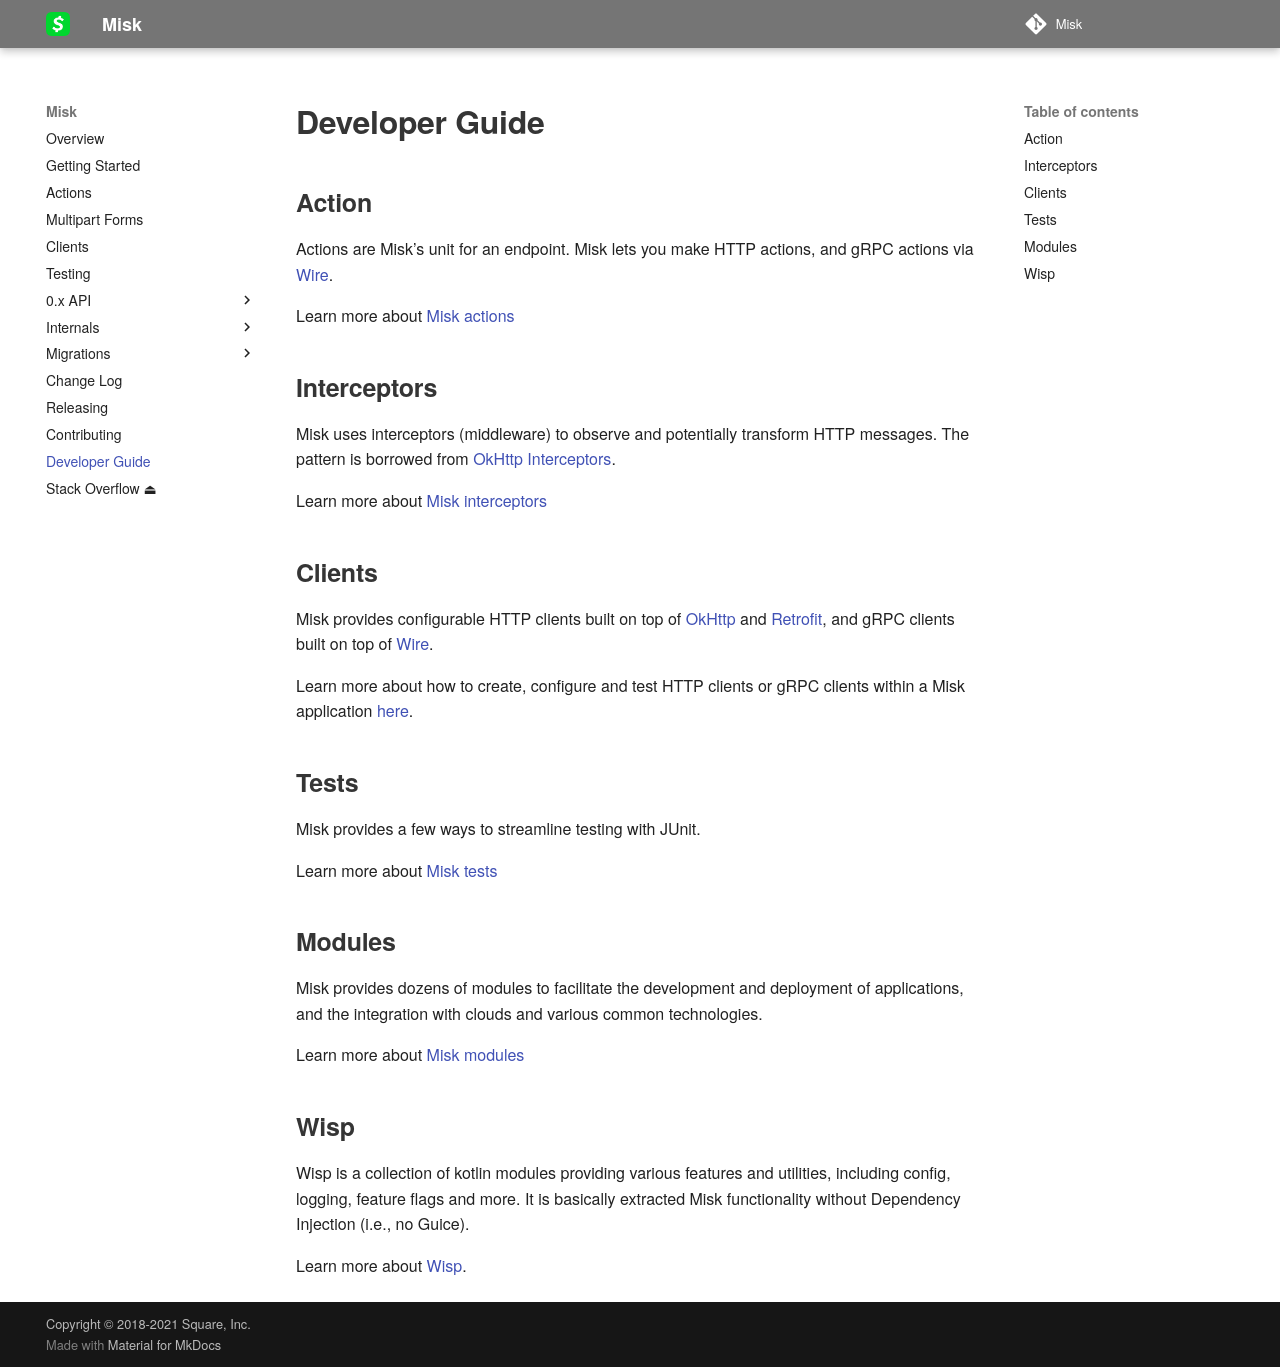

repository: cashapp/misk · page: developer-guide/index.html · generator: mkdocs

Developer Guide
===============

## Action
Actions are Misk's unit for an endpoint. Misk lets you make HTTP actions, and gRPC actions via
[Wire](https://github.com/square/wire).

Learn more about [Misk actions](actions.md)

## Interceptors
Misk uses interceptors (middleware) to observe and potentially transform HTTP messages. The pattern
is borrowed from [OkHttp Interceptors].

Learn more about [Misk interceptors](interceptors.md)

## Clients
Misk provides configurable HTTP clients built on top of [OkHttp](https://github.com/square/okhttp)
and [Retrofit](https://github.com/square/retrofit), and gRPC clients built on top of
[Wire](https://github.com/square/wire).

Learn more about how to create, configure and test HTTP clients or gRPC clients within a Misk
application [here](clients.md).

## Tests
Misk provides a few ways to streamline testing with JUnit.

Learn more about [Misk tests](testing.md)

## Modules
Misk provides dozens of modules to facilitate the development and deployment of applications, and
the integration with clouds and various common technologies.

Learn more about [Misk modules](modules.md)

## Wisp
Wisp is a collection of kotlin modules providing various features and utilities, including config,
logging, feature flags and more. It is basically extracted Misk functionality without Dependency
Injection (i.e., no Guice).

Learn more about [Wisp](wisp/index.md).


[OkHttp Interceptors]: https://square.github.io/okhttp/features/interceptors/
